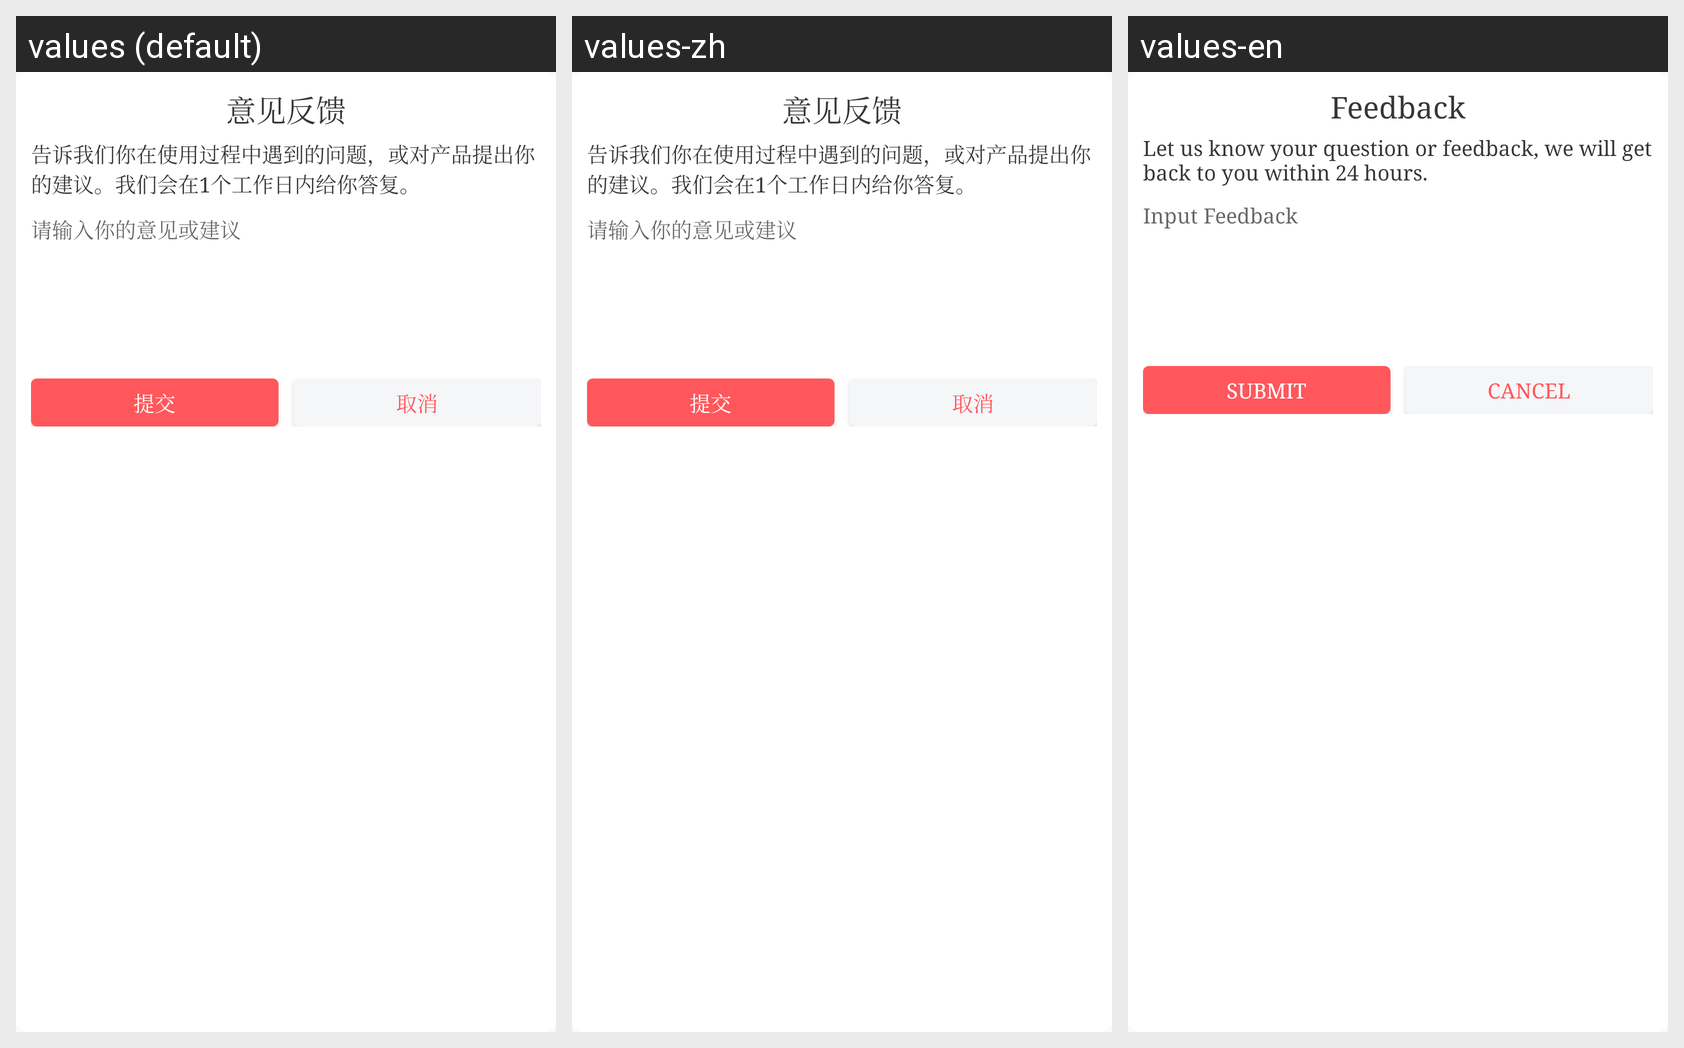

Translations of the strings shown on this Android screen, per locale in the grid:
Android screen res/layout/window_feedback.xml rendered under 3 locales, left to right: values (default), values-zh, values-en. Device: Nexus 5 (rendered at 1080×1920; each locale shown at half size, 540×960, under a caption strip naming it); theme AppTheme.
Strings drawn on this screen, with the default value and each locale's value (text and hints the layout hard-codes, and strings that could not be matched under every locale, appear in the picture but are not listed):

feedback
  values: 意见反馈
  values-zh: 意见反馈
  values-en: Feedback

prompt_feedback
  values: 告诉我们你在使用过程中遇到的问题，或对产品提出你的建议。我们会在1个工作日内给你答复。
  values-zh: 告诉我们你在使用过程中遇到的问题，或对产品提出你的建议。我们会在1个工作日内给你答复。
  values-en: Let us know your question or feedback, we will get back to you within 24 hours.

input_feedback
  values: 请输入你的意见或建议
  values-zh: 请输入你的意见或建议
  values-en: Input Feedback

submit
  values: 提交
  values-zh: 提交
  values-en: Submit

cancel
  values: 取消
  values-zh: 取消
  values-en: Cancel
